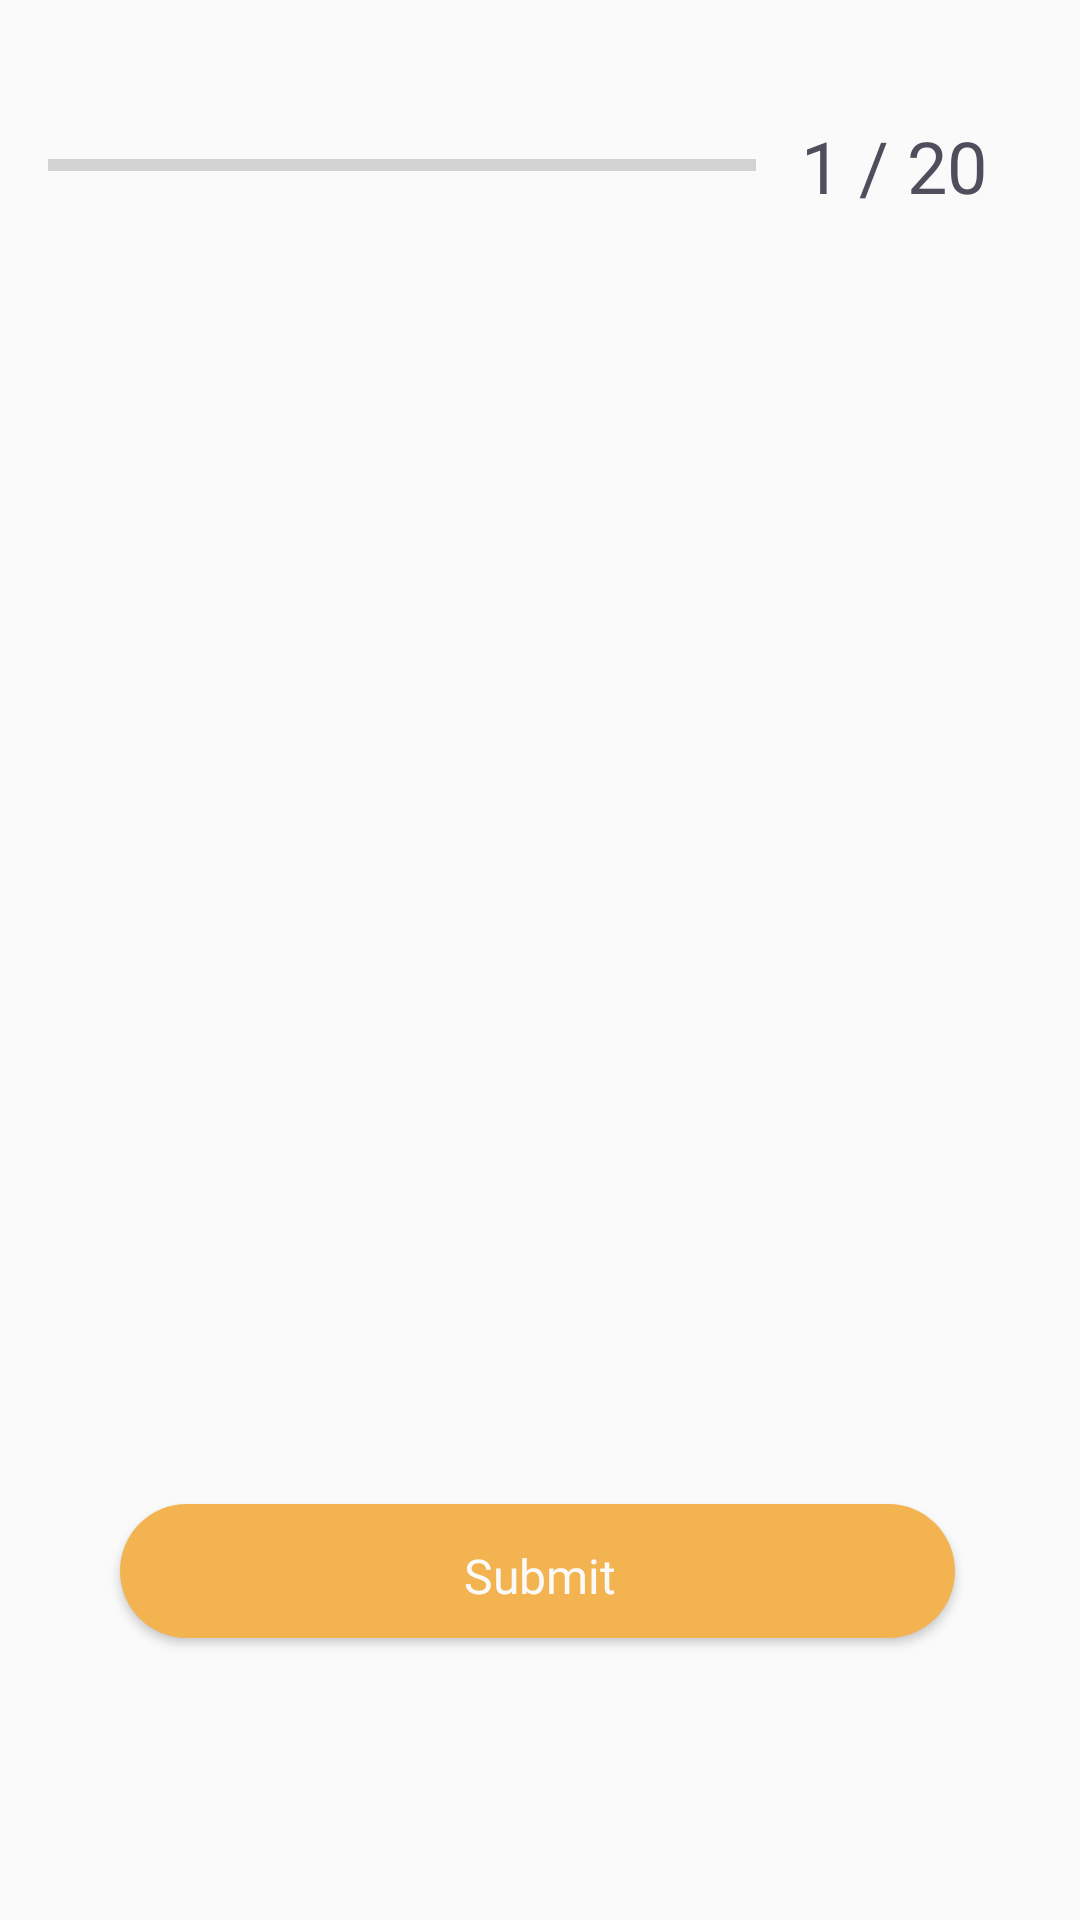

This screen was rendered from an Android layout file. Write that file and the resources it references.
<!-- AndroidManifest.xml: activity theme AppTheme.All -->
<!-- res/layout/activity_soal_evaluasi.xml -->
<?xml version="1.0" encoding="utf-8"?>
<androidx.core.widget.NestedScrollView xmlns:android="http://schemas.android.com/apk/res/android"
    xmlns:app="http://schemas.android.com/apk/res-auto"
    xmlns:tools="http://schemas.android.com/tools"
    android:layout_width="match_parent"
    android:layout_height="match_parent"
    tools:context=".activity.SoalEvaluasiActivity">

    <LinearLayout
        android:layout_width="match_parent"
        android:layout_height="wrap_content"
        android:gravity="center"
        android:orientation="vertical"
        android:paddingStart="@dimen/main_me_16"
        android:paddingEnd="@dimen/main_me_16"
        android:paddingTop="@dimen/main_mt_8">

        <LinearLayout
            android:id="@+id/ll_progress_details"
            android:layout_width="match_parent"
            android:layout_height="wrap_content"
            android:layout_marginTop="16dp"
            android:gravity="center_vertical"
            android:orientation="horizontal">

            <ProgressBar
                android:id="@+id/progressBar"
                style="?android:attr/progressBarStyleHorizontal"
                android:layout_width="0dp"
                android:layout_height="wrap_content"
                android:layout_weight="1"
                android:indeterminate="false"
                android:max="10"
                android:minHeight="50dp"
                android:progress="0" />

            <TextView
                android:id="@+id/se_progress"
                android:layout_width="wrap_content"
                android:layout_height="wrap_content"
                android:gravity="center"
                android:padding="15dp"
                android:fontFamily="@font/poppins_bold"
                android:text="1 / 20"
                android:textColor="@color/textLogin"
                android:textSize="24sp" />

        </LinearLayout>


        <TextView
            android:id="@+id/se_pertanyaan"
            android:layout_width="match_parent"
            android:layout_height="wrap_content"
            android:layout_marginStart="24dp"
            android:layout_marginTop="24dp"
            android:layout_marginEnd="24dp"
            android:fontFamily="@font/poppins_regular"
            tools:text="What country does this flag belong to?"
            android:textColor="@color/textSubLogin"
            android:textSize="@dimen/main_sub_16" />

        <ImageView
            android:id="@+id/iv_image"
            android:layout_width="wrap_content"
            android:layout_height="wrap_content"
            android:layout_marginTop="16dp"
            android:adjustViewBounds="true"
            android:layout_marginStart="@dimen/main_mt_24"
            android:layout_marginEnd="@dimen/main_mt_24"
            android:contentDescription="image"
            tools:src="@drawable/login_image"
            android:layout_marginBottom="@dimen/main_mt_8"/>


        <TextView
            android:id="@+id/se_option_one"
            android:layout_width="match_parent"
            android:layout_height="wrap_content"
            android:layout_marginStart="@dimen/main_mt_24"
            android:layout_marginEnd="@dimen/main_mt_24"
            android:layout_marginTop="@dimen/main_mt_24"
            android:background="@drawable/default_option_border_bg"
            android:gravity="center"
            android:padding="15dp"
            android:textColor="#7A8089"
            android:textSize="18sp"
            tools:text="Apple" />

        <TextView
            android:id="@+id/se_option_two"
            android:layout_width="match_parent"
            android:layout_height="wrap_content"
            android:layout_marginStart="@dimen/main_mt_24"
            android:layout_marginEnd="@dimen/main_mt_24"
            android:layout_marginTop="@dimen/main_mt_24"
            android:background="@drawable/default_option_border_bg"
            android:gravity="center"
            android:padding="15dp"
            android:textColor="#7A8089"
            android:textSize="18sp"
            tools:text="Google" />

        <TextView
            android:id="@+id/se_option_three"
            android:layout_width="match_parent"
            android:layout_height="wrap_content"
            android:layout_marginStart="@dimen/main_mt_24"
            android:layout_marginEnd="@dimen/main_mt_24"
            android:layout_marginTop="@dimen/main_mt_24"
            android:background="@drawable/default_option_border_bg"
            android:gravity="center"
            android:padding="15dp"
            android:textColor="#7A8089"
            android:textSize="18sp"
            tools:text="Android Inc." />

        <TextView
            android:id="@+id/se_option_four"
            android:layout_width="match_parent"
            android:layout_height="wrap_content"
            android:layout_marginStart="@dimen/main_mt_24"
            android:layout_marginEnd="@dimen/main_mt_24"
            android:layout_marginTop="@dimen/main_mt_24"
            android:background="@drawable/default_option_border_bg"
            android:gravity="center"
            android:padding="15dp"
            android:textColor="#7A8089"
            android:textSize="18sp"
            tools:text="Nokia" />

        <Button
            android:id="@+id/se_submit"
            android:layout_width="match_parent"
            android:layout_height="wrap_content"
            android:paddingBottom="10dp"
            android:paddingLeft="20dp"
            android:paddingRight="20dp"
            android:layout_marginStart="@dimen/main_mt_24"
            android:layout_marginEnd="@dimen/main_mt_24"
            android:layout_marginTop="@dimen/login_mt_32"
            android:layout_marginBottom="@dimen/login_mt_32"
            android:layout_gravity="center"
            android:paddingTop="10dp"
            android:background="@drawable/button_evaluasi"
            android:text="Submit"
            android:textAllCaps="false"
            android:textColor="@color/foreground"
            android:fontFamily="@font/poppins_regular"
            android:textSize="16sp"/>

    </LinearLayout>

</androidx.core.widget.NestedScrollView>
<!-- resources referenced by this layout -->
<resources>
  <color name="foreground">#FAFAFA</color>
  <color name="textLogin">#4E4E5D</color>
  <color name="textSubLogin">#727077</color>
  <dimen name="login_mt_32">13.3dp</dimen>
  <dimen name="main_me_16">6.7dp</dimen>
  <dimen name="main_mt_24">10dp</dimen>
  <dimen name="main_mt_8">3.3dp</dimen>
  <dimen name="main_sub_16">6.7sp</dimen>
  <!-- drawable button_evaluasi (drawable) -->
  <?xml version="1.0" encoding="utf-8"?>
  <layer-list xmlns:android="http://schemas.android.com/apk/res/android">
  
      
      <item android:bottom="10px" android:right="5px">
  
          <shape>
              <solid android:color="@color/background" />
              <corners android:radius="200dp" />
          </shape>
  
      </item>
  
  </layer-list>
  <!-- drawable login_image: png bitmap (drawable-hdpi, 42236 bytes) -->
  <style name="AppTheme.All" parent="Theme.AppCompat.Light.NoActionBar">
          
          <item name="colorPrimary">@color/background</item>
          <item name="colorPrimaryDark">@color/background</item>
      </style>
  <color name="background">#F3B351</color>
</resources>
